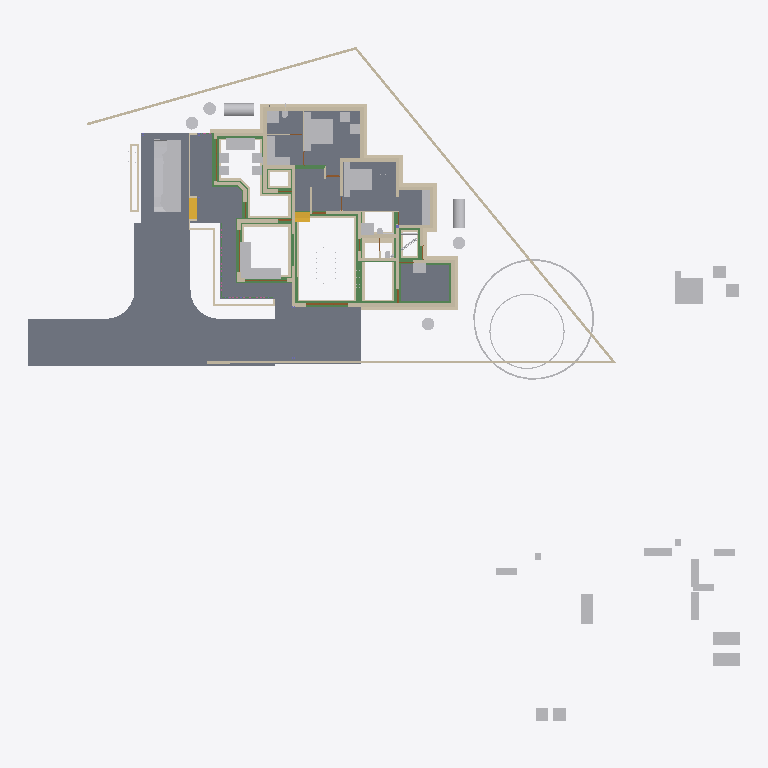
Plan cut of the same IFC building model at storey 'Footing' (level -0.72 m, cut at 0.68 m), seen from above with north up, elements coloured by IFC class: 82 walls (beige), 51 other elements (light grey), 28 beams (green), 10 slabs (grey), 4 doors (brown), 2 stair flights (yellow). Cut surfaces are drawn darker.
Extent 50.8 m × 48.1 m × 10.9 m (x, y, z). Storeys (7): Footing at -0.72 m; 00 at 0.00 m; GF-Plumbing at 0.00 m; GF at 0.10 m; GF Lintel at 2.55 m; FF at 3.60 m; SF at 6.45 m. Elements (692): 189 IfcWall, 150 IfcBeam, 126 IfcColumn, 50 IfcFurniture, 34 IfcPipeSegment, 23 IfcDoor, 23 IfcRailing, 23 IfcWindow, 17 IfcSlab, 16 IfcSanitaryTerminal, 9 IfcRoof, 8 IfcSolarDevice.

HEADER;
FILE_DESCRIPTION(('ViewDefinition[DesignTransferView]'),'2;1');
FILE_NAME('AnilIFC.ifc','2025-05-28T19:54:27+05:30',(''),(''),'IfcOpenShell 0.8.2','Bonsai 0.8.2','');
FILE_SCHEMA(('IFC4X3'));
ENDSEC;
DATA;
#1=IFCPROJECT('0$WNUybvfAYORhaB4XNFsz',$,'My Project',$,$,$,$,(#14,#26),#9);
#30=IFCSITE('3M0IN1zgbAER3qQbvbHEyN',$,'My Site',$,$,#21593,$,$,$,$,$,$,$,$);
#2446=IFCSITE('1Q_c7uVcTCngKTLSlSECoW',$,'Site',$,$,#21603,#2459,$,$,$,$,$,$,$);
#36=IFCBUILDING('1$IA7hdqP7iPKszbJPMQXv',$,'My Building',$,$,#21598,$,$,$,$,$,$);
#42=IFCBUILDINGSTOREY('2kIwN_l2HEff17hxWulS$t',$,'00',$,$,#21448,$,$,$,$);
#96=IFCBUILDINGSTOREY('1ytHU9NMr9xuhR6nOuParS',$,'GF',$,$,#213466,$,$,$,$);
#113=IFCBUILDINGSTOREY('02Wk4pOKz6S8OjqfsSxw3f',$,'FF',$,$,#212981,$,$,$,$);
#12120=IFCBUILDINGSTOREY('30jjxh13H5ZfRPWBSBUv3P',$,'GF Lintel',$,$,#205699,$,$,$,$);
#63201=IFCBUILDINGSTOREY('29$z2S3$n8RvRPKj7iW$sZ',$,'SF',$,$,#63429,$,$,$,$);
#108970=IFCBUILDINGSTOREY('3iWuMSe1v7khUzkZ98yZ0Z',$,'Footing',$,$,#108991,$,$,$,$);
#147287=IFCBUILDINGSTOREY('2KbWokeHD6$ezCcWwHlXSS',$,'GF-Plumbing',$,$,#147303,$,$,$,$);
#102656=IFCSLAB('0PC2wOFKfA58MASSpvqWe1',$,'Slab',$,$,#214566,#102677,$,$);
#15926=IFCSLAB('0jKIsjEsnD1OzlWHdbrHaP',$,'Slab',$,$,#214471,#15940,$,$);
#97744=IFCSLAB('0E04lLiun5mhNbrsItVqGw',$,'Slab',$,$,#214526,#97765,$,$);
#97782=IFCSLAB('2H_RNqbb95NBqUBEz4KwU3',$,'Slab',$,$,#214531,#97803,$,$);
#155018=IFCSLAB('10n62fAh17LfjHSjB4D384',$,'Slab',$,$,#217446,#155029,$,$);
#144964=IFCSLAB('26vf0ogu9C3812sFdsj2Hs',$,'Slab',$,$,#217441,#144979,$,$);
#9759=IFCVEHICLE('1oADfEVWn0tPCUY0EM8eBG',$,'Vehicle',$,$,#44509,#9791,$,$);
#207028=IFCSLAB('1vHk_ADTL0nR6_Ud9YvFeb',$,'Slab',$,$,#217431,#207039,$,$);
#200045=IFCSLAB('22JovtuMj0thdM9sQLc68P',$,'Slab',$,$,#217456,#200056,$,$);
#14987=IFCWALL('3QvJTaeo13jR4q00Btfvpq',$,'Wall',$,$,#70690,#14998,$,$);
#15105=IFCWALL('2$tbsWQJT3PftHdFdSZRzF',$,'Wall',$,$,#70658,#15116,$,$);
#18901=IFCFURNITURE('24hcVyXrH4tf35GE4proyw',$,'Furniture',$,$,#213496,#18900,$,$);
#25612=IFCFURNITURE('2akChVyKvEohXfhOaKw10T',$,'Furniture',$,$,#213536,#25644,$,$);
#18777=IFCFURNITURE('1aP3zeWsL0ZQXEuRipuWXs',$,'Furniture',$,$,#213651,#18776,$,$);
#14884=IFCWALL('0MuvIxI8bFFxmzWw1hEsL7',$,'Wall',$,$,#70633,#14890,$,$);
#76381=IFCGEOGRAPHICELEMENT('2pfiLi3vv79x_8U6RE3CYp',$,'GeographicElement',$,$,#76413,#76449,$,$);
#25270=IFCFURNITURE('1LH09B9mjBF9cFS_bJydOX',$,'Furniture',$,$,#214486,#25301,$,$);
#146703=IFCSLAB('1DExnYGNnEN8upuMhsRnr$',$,'Slab',$,$,#217451,#146714,$,$);
#604=IFCWALL('0vQHFjq6DDjRfeuf4$xxQH',$,'Wall',$,$,#214786,#615,$,$);
#204209=IFCTANK('3q6lEx8ZHBQhgG6s0DuiFc',$,'Tank',$,$,#204313,#204221,$,$);
#149790=IFCBEAM('1a$n3x3YjFg97HuR3xHsyR',$,'Beam',$,$,#152152,#149801,$,$);
#188=IFCWALL('1PzxetMNn7avsyHCxKbrs1',$,'Wall',$,$,#214756,#199,$,$);
#17678=IFCFURNITURE('2bin7WsULDjPeLfYKRFVAv',$,'Furniture',$,$,#213631,#17677,$,$);
#17233=IFCFURNITURE('0T3ErBLYfCbANjLJsek21j',$,'Furniture.012',$,$,#213621,#17232,$,$);
#18864=IFCFURNITURE('3pKgwG2ITCbQ1PcX8XbhFK',$,'Furniture',$,$,#213626,#18863,$,$);
#299=IFCWALL('3YOHcsAdT3PO$57Bo2wlO0',$,'Wall',$,$,#214781,#310,$,$);
#17628=IFCFURNITURE('17qZxJfnjAUwxgeyWuttn3',$,'Furniture',$,$,#213501,#17627,$,$);
#204314=IFCTANK('0xrqd_jgXCwP7slnJ3Jh45',$,'Tank',$,$,#204344,#204328,$,$);
#516=IFCWALL('0kHakQ$Fb8lPUKd_GxCfr6',$,'Wall',$,$,#218724,#527,$,$);
#153032=IFCBEAM('0Lg9H3X11CLvuYUlttgRuM',$,'Beam',$,$,#153747,#153043,$,$);
#25314=IFCFURNITURE('0Rgq7HzdzEhvU_dNff47Wu',$,'Furniture',$,$,#213531,#25343,$,$);
#141599=IFCBEAM('1z5iZfILrC$B8_t72NxpMW',$,'Beam',$,$,#218087,#141610,$,$);
#107057=IFCWALL('3Nkxdb55TAufxl2r$q7IS0',$,'Wall',$,$,#109247,#107056,$,$);
#74869=IFCGEOGRAPHICELEMENT('3qyTpdBrLCaxCPBVEhKmZp',$,'GeographicElement',$,$,#76320,#74901,$,$);
#108699=IFCWALL('2VLiRGyx1FaeA2Kl$FJcL$',$,'Wall',$,$,#190809,#108698,$,$);
#154500=IFCBEAM('080XFfqrn6FfLsy8Inj5Im',$,'Beam',$,$,#154551,#154511,$,$);
#16799=IFCFURNITURE('055N_$xmX9ZQbc0CYFtvE3',$,'Furniture',$,$,#213571,#16798,$,$);
#17096=IFCFURNITURE('0yYwZAg3jFQvkxBxQ0MGp1',$,'Furniture',$,$,#213576,#17095,$,$);
#18669=IFCFURNITURE('0_rDbuDo58VxsMmqMXWGXl',$,'Furniture',$,$,#213581,#18668,$,$);
#1217=IFCWALL('2Q5YCkzor9Ngjftvgr0hJV',$,'Wall',$,$,#214881,#1228,$,$);
#105908=IFCWALL('1wQS_Uf5DElvfetkYgG8Yj',$,'Wall',$,$,#191727,#105907,$,$);
#454=IFCWALL('1cEUYXkQ18g8A2AkmtiTwk',$,'Wall',$,$,#214886,#465,$,$);
#25122=IFCFURNITURE('0eMwo17SHA2AtkijqvowIK',$,'Furniture',$,$,#213641,#25153,$,$);
#107309=IFCWALL('0AYgth6drBEOllPZshHXux',$,'Wall',$,$,#192555,#107308,$,$);
#106868=IFCWALL('1SNOjV1QHCgwYWjZiDuSpG',$,'Wall',$,$,#190662,#106867,$,$);
#151408=IFCBEAM('11UmVD6Hv2zOoPXsLeu2$6',$,'Beam',$,$,#218179,#151419,$,$);
#423=IFCWALL('1yZ5GwNe15fArSzrc3cNGE',$,'Wall',$,$,#214811,#434,$,$);
#107750=IFCWALL('3jRR2OFCnC3v485VhXEZFQ',$,'Wall',$,$,#109177,#107749,$,$);
#19988=IFCWALL('1w6VKMxRj2hObZ_QLhIAvk',$,'Wall',$,$,#214776,#19999,$,$);
#17365=IFCFURNITURE('0Tjm9jror8bPxG689sHAj8',$,'Furniture',$,$,#213601,#17364,$,$);
#17439=IFCFURNITURE('076SYXiXP7jhnOyre$gCoP',$,'Furniture',$,$,#213486,#17438,$,$);
#6545=IFCSTAIRFLIGHT('3mjK21MVj5Wxp88atmNL9l',$,'StairFlight',$,$,#60989,#6544,$,2,1,0.150000005960464,0.25,.STRAIGHT.);
#25161=IFCFURNITURE('3ia0j471fEl9_3EcPDtlMf',$,'Furniture',$,$,#213526,#29497,$,$);
#154579=IFCBEAM('1PLUaeYxr8p9h7F8BQJXhz',$,'Beam',$,$,#155138,#154590,$,$);
#150465=IFCBEAM('3oiz4vW992SAq93f3Yx8gc',$,'Beam',$,$,#218332,#150476,$,$);
#842=IFCWALL('3BP$Kj7eL8rfLzufr5wfXy',$,'Wall',$,$,#214816,#853,$,$);
#17513=IFCFURNITURE('0VTCb1Evn558OH68N69Eaz',$,'Furniture',$,$,#213606,#17512,$,$);
#18827=IFCFURNITURE('0zixzxSUv7NBPjkhBn6BwL',$,'Furniture',$,$,#213491,#18826,$,$);
#25356=IFCSANITARYTERMINAL('0DGlzq0Xv7KwIjCvA14zlk',$,'SanitaryTerminal',$,$,#214921,#25369,$,$);
#57461=IFCWALL('22p$gjPlf4_fmH50hLiwEg',$,'Wall',$,$,#165724,#57472,$,$);
#10353=IFCSTAIRFLIGHT('2Zm0rZgTbDdgxMEp5bq$9_',$,'StairFlight',$,$,#219994,#10385,$,12,11,0.183333337306976,0.150000005960464,.STRAIGHT.);
#107624=IFCWALL('1tFBn4ENT5ceAaDyeryWAe',$,'Wall',$,$,#191261,#107623,$,$);
#17045=IFCFURNITURE('3keQdM9i5FJ9JBwmsM_Qg3',$,'Furniture',$,$,#213586,#17044,$,$);
#17328=IFCFURNITURE('3InpbPAMj2MBzrSOMYlvHV',$,'Furniture',$,$,#213591,#17327,$,$);
#23313=IFCSANITARYTERMINAL('2AQwLasl50KvvqUmlCa0I7',$,'SanitaryTerminal',$,$,#214841,#23345,$,$);
#106994=IFCWALL('3Xr6KbZNbBvhoxzWp8Yyge',$,'Wall',$,$,#191912,#106993,$,$);
#153666=IFCBEAM('0MIPwZEUXATv$BBWagWbD4',$,'Beam',$,$,#153932,#153677,$,$);
#130=IFCWALL('04CHTr6Lj4wPvBnmyPYJ6Z',$,'Wall',$,$,#214751,#138,$,$);
#132688=IFCWALL('3fhl1rawf3DO$lHywq2NPU',$,'Wall',$,$,#192504,#132699,$,$);
#144998=IFCSLAB('32xDgTD3b17PKhJCvtkc6X',$,'Slab',$,$,#217436,#145009,$,$);
#38948=IFCWALL('0ipxxeBA962ABePks$Jpav',$,'Wall',$,$,#166017,#38979,$,$);
#154183=IFCBEAM('0Yihe8znn258ntGVME035D',$,'Beam',$,$,#218258,#154194,$,$);
#85080=IFCELECTRICAPPLIANCE('3r3ymMflv8O8jCD$O86PPW',$,'ElectricAppliance',$,$,#214506,#85111,$,$);
#105772=IFCWALL('1vZn1Xg1f0GvCKg7LW5klO',$,'Wall',$,$,#109212,#105771,$,$);
#18714=IFCFURNITURE('0sWiAZchD9CQr_lkdFZUTW',$,'Furniture',$,$,#213596,#18713,$,$);
#73000=IFCWALL('3z7g50jMX4Rh8$1_kKCMxL',$,'Wall',$,$,#165780,#73011,$,$);
#107813=IFCWALL('16W90WBJrFTBg9QplEwW_8',$,'Wall',$,$,#190235,#107812,$,$);
#204391=IFCTANK('2pDktfyT55gPAnZ5QEFKIh',$,'Tank',$,$,#205807,#204405,$,$);
#204448=IFCTANK('2XuM8U4THAKP3h6VA8fL$c',$,'Tank',$,$,#205817,#204462,$,$);
#107183=IFCWALL('2AnTRwzAT45PkLhSzxWH2t',$,'Wall',$,$,#109107,#107182,$,$);
#204417=IFCTANK('0_px9uMVP1dAH9R0Cr5xQq',$,'Tank',$,$,#205812,#204431,$,$);
#204345=IFCTANK('3jsxGxAp58sw79OAt0NNOi',$,'Tank',$,$,#205802,#204359,$,$);
#57537=IFCWALL('0RVWYaWSX1oeXNJZV9D28p',$,'Wall',$,$,#165897,#57548,$,$);
#154273=IFCBEAM('1XRnEmK9H0BQ9w5Vz4gh4C',$,'Beam',$,$,#154322,#154284,$,$);
#699=IFCWALL('1YEXD_311BPxR14yKIlEMz',$,'Wall',$,$,#214771,#710,$,$);
#220591=IFCWALL('3GMSJZXA14vBkb5sJHOMvl',$,'Wall',$,$,#220722,#220628,$,$);
#131607=IFCWALL('0WcwH_LM9E7QCyFy7yg$qb',$,'Wall',$,$,#190681,#131618,$,$);
#82229=IFCWALL('1dZywMfXH8hBJcwgdnriym',$,'Wall',$,$,#214791,#82266,$,$);
#392=IFCWALL('3Qya9ZYJP97B1xsfIiUBer',$,'Wall',$,$,#214821,#403,$,$);
#106488=IFCWALL('3El5vw1d13Yw4aLQzH5znj',$,'Wall',$,$,#192179,#106487,$,$);
#1440=IFCWALL('3GLM2Z4Pf1HOc7RaVPeooN',$,'Wall',$,$,#214861,#1451,$,$);
#108445=IFCWALL('1QTtg1HdT92w9H0Mg3FLlu',$,'Wall',$,$,#190126,#108444,$,$);
#142134=IFCBEAM('14qZT0W4L2H8jVZf6E8d6q',$,'Beam',$,$,#218480,#142145,$,$);
#29358=IFCWALL('3U3_2IE6LES8tAXzbZT3By',$,'Wall',$,$,#214856,#29370,$,$);
#106615=IFCWALL('0RcVhGsGjEkP0BLLfUv2Ld',$,'Wall',$,$,#132508,#106614,$,$);
#1892=IFCWALL('2btlAvQzb6KvChKkPyT1tL',$,'Wall',$,$,#214991,#1903,$,$);
#150004=IFCBEAM('0Wq3PonavD4woKKxMkERIJ',$,'Beam',$,$,#218240,#150015,$,$);
#4273=IFCWALL('1oh7zEnUH4yxmpd05lCSWC',$,'Wall',$,$,#214851,#4284,$,$);
#187899=IFCWALL('1p0MSI_X14X8VepAWRNOkY',$,'Wall',$,$,#191427,#187910,$,$);
#22214=IFCFURNITURE('0KTzOcFqX39OX7TZqBe6XZ',$,'Furniture',$,$,#213516,#22227,$,$);
#22327=IFCFURNITURE('2JUXPztkjFqBln5k4xn9m1',$,'Furniture',$,$,#213506,#22340,$,$);
#22388=IFCFURNITURE('31n1J_$I57pu5jDAm8k1r8',$,'Furniture',$,$,#213656,#22401,$,$);
#22421=IFCFURNITURE('2zy8cDFfn09g6xCglxdYzf',$,'Furniture',$,$,#213661,#22434,$,$);
#1756=IFCWALL('1k48VKPdv0Vg_oNqsf$EZh',$,'Wall',$,$,#214766,#1767,$,$);
#1657=IFCWALL('1k5DFfksL0DBm8B9dpCj$F',$,'Wall',$,$,#214761,#1668,$,$);
#107435=IFCWALL('2abd4fZAPENgxnHHuxzfSY',$,'Wall',$,$,#190554,#107434,$,$);
#149583=IFCBEAM('0jjyRdsLz72vam6tv77R1y',$,'Beam',$,$,#154784,#149594,$,$);
#138833=IFCWALL('28JS9ZVTrCrhN46P$xeur9',$,'Wall',$,$,#203845,#138844,$,$);
#22162=IFCFURNITURE('1HAj9Qqb15fxKqqLnUY5tx',$,'Furniture',$,$,#213511,#22194,$,$);
#22355=IFCFURNITURE('1ER_YDI7H04eJegewwbPZx',$,'Furniture',$,$,#213521,#22368,$,$);
#153761=IFCBEAM('0JE0A_M8D9_egBrIEG$q7Y',$,'Beam',$,$,#153823,#153772,$,$);
#203639=IFCBEAM('27gWilPZbAdwC6C_lbC_HJ',$,'Beam',$,$,#204937,#203650,$,$);
#12250=IFCDOOR('2BRBKprhj7ox11yrDLu5ws',$,'Door',$,$,#112401,#36046,$,$,$,$,$,$);
#132662=IFCWALL('3A4h4PJqTCWePRTrCkQLHa',$,'Wall',$,$,#132907,#132673,$,$);
#203391=IFCBEAM('2U3cZlwZDD7fjBU6g6wJMw',$,'Beam',$,$,#203474,#203402,$,$);
#203739=IFCBEAM('3j2TBnNUr6rw22fCpcS01U',$,'Beam',$,$,#204781,#203750,$,$);
#108951=IFCWALL('0UjgEg$b984umxJsxlQt6g',$,'Wall',$,$,#135945,#108950,$,$);
#149065=IFCWALL('3schXZ$C900gb5Vaq08nGx',$,'Wall',$,$,#190437,#149076,$,$);
#149764=IFCBEAM('2G8AAt3hP1hehEOyLELJeo',$,'Beam',$,$,#149900,#149775,$,$);
#150234=IFCBEAM('2B8XZeXov5DwUqjkCLUQAb',$,'Beam',$,$,#218069,#150245,$,$);
#154992=IFCBEAM('14zvi$Bpb4xwFJ3Mb45n0x',$,'Beam',$,$,#155143,#155003,$,$);
#107876=IFCWALL('2IXCHEe1f96uEe68JmZwW5',$,'Wall',$,$,#191446,#107875,$,$);
#150491=IFCBEAM('2osefDFyT39RvPBFJKNEEC',$,'Beam',$,$,#218314,#150502,$,$);
#152267=IFCBEAM('0fm6yBtbr6jhrDshJ366vP',$,'Beam',$,$,#202857,#152278,$,$);
#945=IFCWALL('3f0b5i_z5A1wo_s5RrCXKn',$,'Wall',$,$,#214746,#956,$,$);
#268=IFCWALL('2RgLl6fRz15frDI_PC4t9e',$,'Wall',$,$,#214846,#279,$,$);
#59003=IFCWALL('0QbKQ4QwXCE91xtueIIBH_',$,'Wall',$,$,#165935,#59014,$,$);
#108066=IFCWALL('1OTZXpUMj6wvZKGFvHAk7L',$,'Wall',$,$,#109147,#108065,$,$);
#106299=IFCWALL('0NrW_mUPr1QQJXY3HWR1vG',$,'Wall',$,$,#130713,#106298,$,$);
#113194=IFCWALL('1WVu$Hs8fEuOKpLmv8LTuy',$,'Wall',$,$,#214896,#113205,$,$);
#153977=IFCBEAM('0TWa$AyqT83PWOB1D1JXxe',$,'Beam',$,$,#203610,#153988,$,$);
#48904=IFCBEAM('22xxpEio11aAzxZyCF$2OE',$,'Beam',$,$,#213681,#48915,$,$);
#132073=IFCWALL('38QkLhcDP4LfM5wC1HJ$Ul',$,'Wall',$,$,#204640,#132084,$,$);
#105972=IFCWALL('3ZrzFvHFL05R_bmlzSS$zY',$,'Wall',$,$,#136605,#105971,$,$);
#57210=IFCWALL('3YfBuLdxrF$B0Hmh7k8yp1',$,'Wall',$,$,#165760,#57216,$,$);
#144717=IFCBEAM('2gxyEwCn948wb20WSxeeuS',$,'Beam',$,$,#144754,#144729,$,$);
#1172=IFCWALL('2GwPRnCnz058ACz_ZbcJ05',$,'Wall',$,$,#214801,#1183,$,$);
#209764=IFCWALL('0qBCl2ugT0JfvcYXuy7ufx',$,'Wall',$,$,#219466,#209776,$,$);
#18632=IFCFURNITURE('2XUZmvobvC1gsAzioRJWb7',$,'Furniture',$,$,#213646,#18631,$,$);
#98113=IFCFURNITURE('10jljVhcr49Q09$4qRzO8T',$,'Furniture',$,$,#214536,#98129,$,$);
#149738=IFCBEAM('2kTlbqQmHDBAL4FBmYQKs0',$,'Beam',$,$,#151879,#149749,$,$);
#135852=IFCWALL('39iP0rSbvAHwedGIiILsPC',$,'Wall',$,$,#192161,#135863,$,$);
#900=IFCWALL('1fOjCHp7n9IvAaRIenRr6l',$,'Wall',$,$,#214741,#911,$,$);
#108319=IFCWALL('0NmkhZ1FP9JgefbmwV_1bR',$,'Wall',$,$,#132208,#108318,$,$);
#131663=IFCWALL('3aNBDGaDv2kRqEma7HzfAX',$,'Wall',$,$,#131843,#131674,$,$);
#135878=IFCWALL('0IimfU6uX4v8qQaLKUPjmd',$,'Wall',$,$,#135927,#135889,$,$);
#149013=IFCWALL('2f1DCwoZrD0R3WZl7VGNjK',$,'Wall',$,$,#149279,#149024,$,$);
#200453=IFCPIPESEGMENT('15qYvDSeXB4g_1US8UkKtX',$,'PipeSegment',$,$,#204901,#200487,$,.FLEXIBLESEGMENT.);
#108636=IFCWALL('1u6sbGoY5DC9145vO59bHB',$,'Wall',$,$,#109202,#108635,$,$);
#106362=IFCWALL('1T5W3ZI2r8_9TOU2IjWIwG',$,'Wall',$,$,#191280,#106361,$,$);
#17157=IFCFURNITURE('3SbcOvQD51GhDFdMrfJy7o',$,'Furniture',$,$,#213481,#17156,$,$);
#17715=IFCFURNITURE('1K5CC3v$51_RkeRHCfWF1K',$,'Furniture',$,$,#213611,#17714,$,$);
#18521=IFCFURNITURE('30UJjqf1X57hbrPqq67ADj',$,'Furniture',$,$,#213616,#18520,$,$);
#25207=IFCFURNITURE('2uCA7urEX5jwtO78eo2CJ0',$,'Furniture',$,$,#214476,#25220,$,$);
#25249=IFCFURNITURE('1SXHrIKEbF3Avs1_u_np1P',$,'Furniture',$,$,#214481,#25262,$,$);
#34346=IFCDOOR('0OUxOPs7zFRAy3HKSliQuy',$,'Door',$,$,#112533,#34378,$,$,$,$,$,$);
#12800=IFCDOOR('39JD$kR8X0NPRTeSE4w5EH',$,'Door',$,$,#155270,#34459,$,$,$,$,$,$);
#46961=IFCDOOR('05FZZvsyf959qcUkPSLQsf',$,'Door',$,$,#110698,#46992,$,$,$,$,$,$);
#573=IFCWALL('2Qu9Lk0Sn4FwvPmybXWNcw',$,'Wall',$,$,#214891,#584,$,$);
#36450=IFCWALL('1bzvSivc55Gu6ANT5eBo$k',$,'Wall',$,$,#215044,#36462,$,$);
#23273=IFCSANITARYTERMINAL('20JUjhvWbBRRjSV1SLXVka',$,'SanitaryTerminal',$,$,#214931,#23305,$,$);
#138751=IFCWALL('19fhRRr0vEIQH_pdobSYPg',$,'Wall',$,$,#138914,#138762,$,$);
#106173=IFCWALL('1c0L1xEEj2kxn3ncU3IiJd',$,'Wall',$,$,#192013,#106172,$,$);
#108129=IFCWALL('2uaRrYbubEBQ6llPlmugHH',$,'Wall',$,$,#136461,#108128,$,$);
#201014=IFCWALL('3WIbNLS754UOOY3WD4O$Nb',$,'Wall',$,$,#214941,#201025,$,$);
#201105=IFCWALL('3akkZCONn2Ve5yF4U7_f5I',$,'Wall',$,$,#214946,#201116,$,$);
#2056=IFCWALL('3m9H6N70nCXvzVOEeycG90',$,'Wall',$,$,#214916,#2067,$,$);
#19350=IFCWALL('1vmHNPZZf35A3$ZzlI3hrB',$,'Wall',$,$,#215380,#19361,$,$);
#25434=IFCSANITARYTERMINAL('2JE6HIrKjAm9pFdRxgG_wV',$,'SanitaryTerminal',$,$,#214961,#25447,$,$);
#108572=IFCWALL('3d84Bo5HP5JfWfqLeDGVd6',$,'Wall',$,$,#131355,#108571,$,$);
#154961=IFCBEAM('1M$X2N29PFLQx24Rv60e7t',$,'Beam',$,$,#217506,#154972,$,$);
#201226=IFCPIPESEGMENT('1Lf5d8x8DDYPi3Lxa8y_to',$,'PipeSegment',$,$,#210960,#201260,$,.FLEXIBLESEGMENT.);
#25408=IFCSANITARYTERMINAL('0qCZoCmrD1B9CO5Kg0plPw',$,'SanitaryTerminal',$,$,#214936,#25421,$,$);
#138777=IFCWALL('1lIcWvEkH04fmZ5_jMBUMv',$,'Wall',$,$,#190828,#138788,$,$);
#53068=IFCBEAM('2rYM5bXp1EJRyOEWtRGF2A',$,'Beam',$,$,#213716,#53079,$,$);
#133003=IFCWALL('1DPVM2WGL1NAwnqmWA8qGT',$,'Wall',$,$,#135060,#133014,$,$);
#2101=IFCWALL('31H7rpK8j5AxAH6BkyaHYJ',$,'Wall',$,$,#214831,#2112,$,$);
ENDSEC;